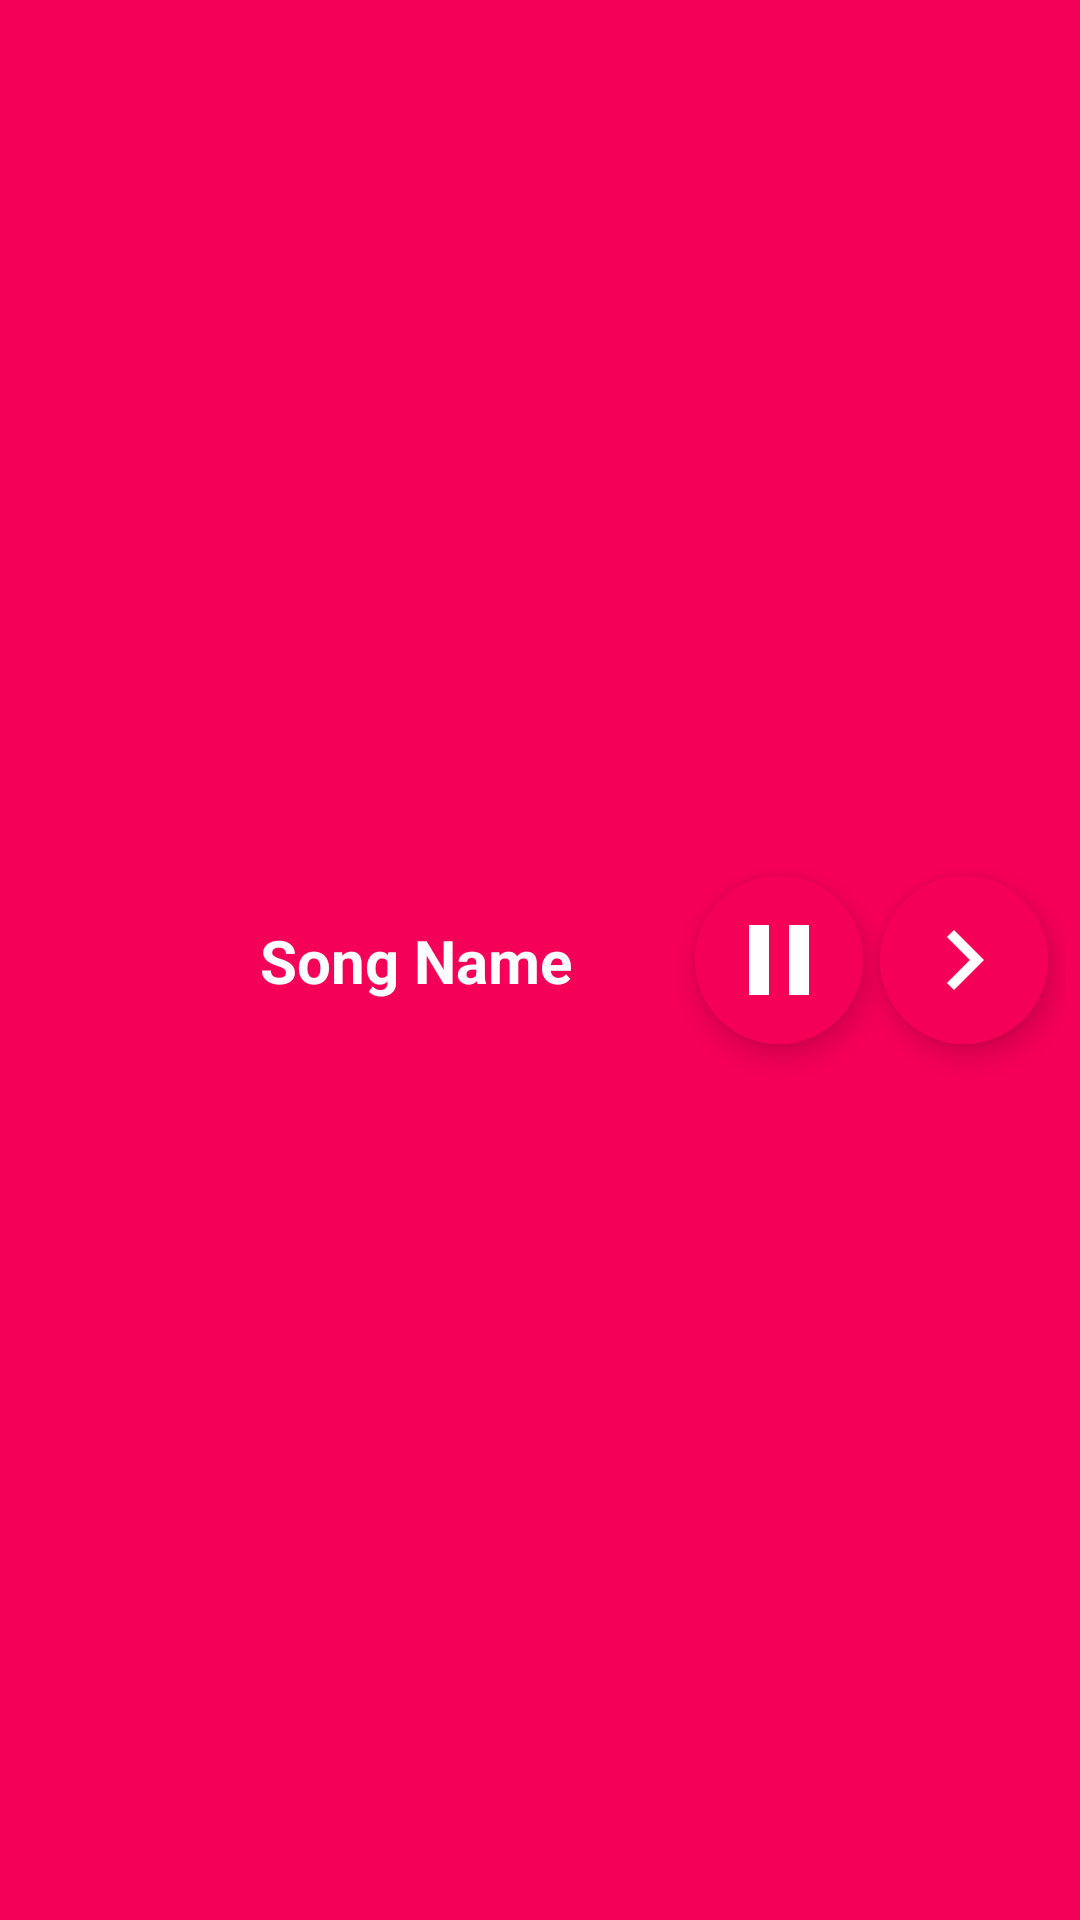

This screen was rendered from an Android layout file. Write that file and the resources it references.
<!-- AndroidManifest.xml: application theme Theme.MyApp -->
<!-- res/layout/fragment_now_playing.xml -->
<?xml version="1.0" encoding="utf-8"?>
<androidx.constraintlayout.widget.ConstraintLayout xmlns:android="http://schemas.android.com/apk/res/android"
    xmlns:app="http://schemas.android.com/apk/res-auto"
    xmlns:tools="http://schemas.android.com/tools"
    android:layout_width="match_parent"
    android:layout_height="60dp"
    android:padding="5dp"
    android:background="@color/cool_pink"
    tools:context=".NowPlaying">

    <com.google.android.material.imageview.ShapeableImageView
        android:id="@+id/songImgNp"
        android:layout_width="0dp"
        android:layout_height="50dp"
        android:src="@drawable/musicplayer_icon_splash_screen"
        app:layout_constraintBottom_toBottomOf="parent"
        app:layout_constraintEnd_toStartOf="@id/songNameNp"
        app:layout_constraintWidth_percent="0.1"
        app:layout_constraintStart_toStartOf="parent"
        app:layout_constraintTop_toTopOf="parent"
        app:shapeAppearanceOverlay="@style/curve" />

    <TextView
        android:id="@+id/songNameNp"
        android:layout_width="0dp"
        android:layout_height="wrap_content"
        android:text="Song Name"
        android:textColor="@color/white"
        android:textAlignment="center"
        android:textSize="20sp"
        android:textStyle="bold"
        android:ellipsize="marquee"
        android:marqueeRepeatLimit="marquee_forever"
        android:singleLine="true"
        app:layout_constraintBottom_toBottomOf="parent"
        app:layout_constraintEnd_toStartOf="@id/playPauseBtnNp"
        app:layout_constraintWidth_percent="0.5"
        app:layout_constraintStart_toEndOf="@id/songImgNp"
        app:layout_constraintTop_toTopOf="parent" />

    <com.google.android.material.floatingactionbutton.ExtendedFloatingActionButton
        android:id="@+id/playPauseBtnNp"
        android:layout_width="0dp"
        android:layout_height="wrap_content"
        app:icon="@drawable/ic_pause"
        app:iconSize="40dp"
        app:iconTint="@color/white"
        android:backgroundTint="@color/cool_pink"
        app:layout_constraintBottom_toBottomOf="parent"
        app:layout_constraintEnd_toStartOf="@id/nextBtnNp"
        app:layout_constraintStart_toEndOf="@id/songNameNp"
        app:layout_constraintTop_toTopOf="parent" />

    <com.google.android.material.floatingactionbutton.ExtendedFloatingActionButton
        android:id="@+id/nextBtnNp"
        android:layout_width="0dp"
        android:layout_height="wrap_content"
        app:icon="@drawable/ic_next"
        app:iconSize="40dp"
        android:backgroundTint="@color/cool_pink"
        app:iconTint="@color/white"
        app:layout_constraintBottom_toBottomOf="parent"
        app:layout_constraintEnd_toEndOf="parent"
        app:layout_constraintStart_toEndOf="@id/playPauseBtnNp"
        app:layout_constraintTop_toTopOf="parent" />

</androidx.constraintlayout.widget.ConstraintLayout>
<!-- resources referenced by this layout -->
<resources>
  <color name="cool_pink">#F50057</color>
  <color name="white">#FFFFFFFF</color>
  <!-- drawable ic_next (drawable) -->
  <vector xmlns:android="http://schemas.android.com/apk/res/android"
      android:width="48dp"
      android:height="48dp"
      android:autoMirrored="true"
      android:tint="#000000"
      android:viewportWidth="24"
      android:viewportHeight="24">
      <path
          android:fillColor="@android:color/white"
          android:pathData="M10,6L8.59,7.41 13.17,12l-4.58,4.59L10,18l6,-6z" />
  </vector>
  <!-- drawable ic_pause (drawable) -->
  <vector xmlns:android="http://schemas.android.com/apk/res/android"
      android:width="48dp"
      android:height="48dp"
      android:tint="@color/white"
      android:viewportWidth="24"
      android:viewportHeight="24">
      <path
          android:fillColor="@android:color/white"
          android:pathData="M6,19h4L10,5L6,5v14zM14,5v14h4L18,5h-4z" />
  </vector>
  <style name="curve">
          <item name="cornerSize">15%</item>
      </style>
  <style name="Theme.MyApp" parent="Base.Theme.MusicPlayer">
          <item name="android:windowBackground">@drawable/splash_screen</item>
      </style>
  <style name="Base.Theme.MusicPlayer" parent="Theme.MaterialComponents.Light.DarkActionBar">
          <item name="android:windowFullscreen">true</item>
          
           <item name="colorPrimary">@color/teal_200</item>
      </style>
  <!-- drawable splash_screen (drawable) -->
  <?xml version="1.0" encoding="utf-8"?>
  <layer-list xmlns:android="http://schemas.android.com/apk/res/android"
      xmlns:tools="http://schemas.android.com/tools">
    
      <item
          android:drawable="@drawable/musicplayer_icon_splash_screen"
          android:gravity="center" />
      />
  </layer-list>
  <color name="teal_200">#FF03DAC5</color>
</resources>
